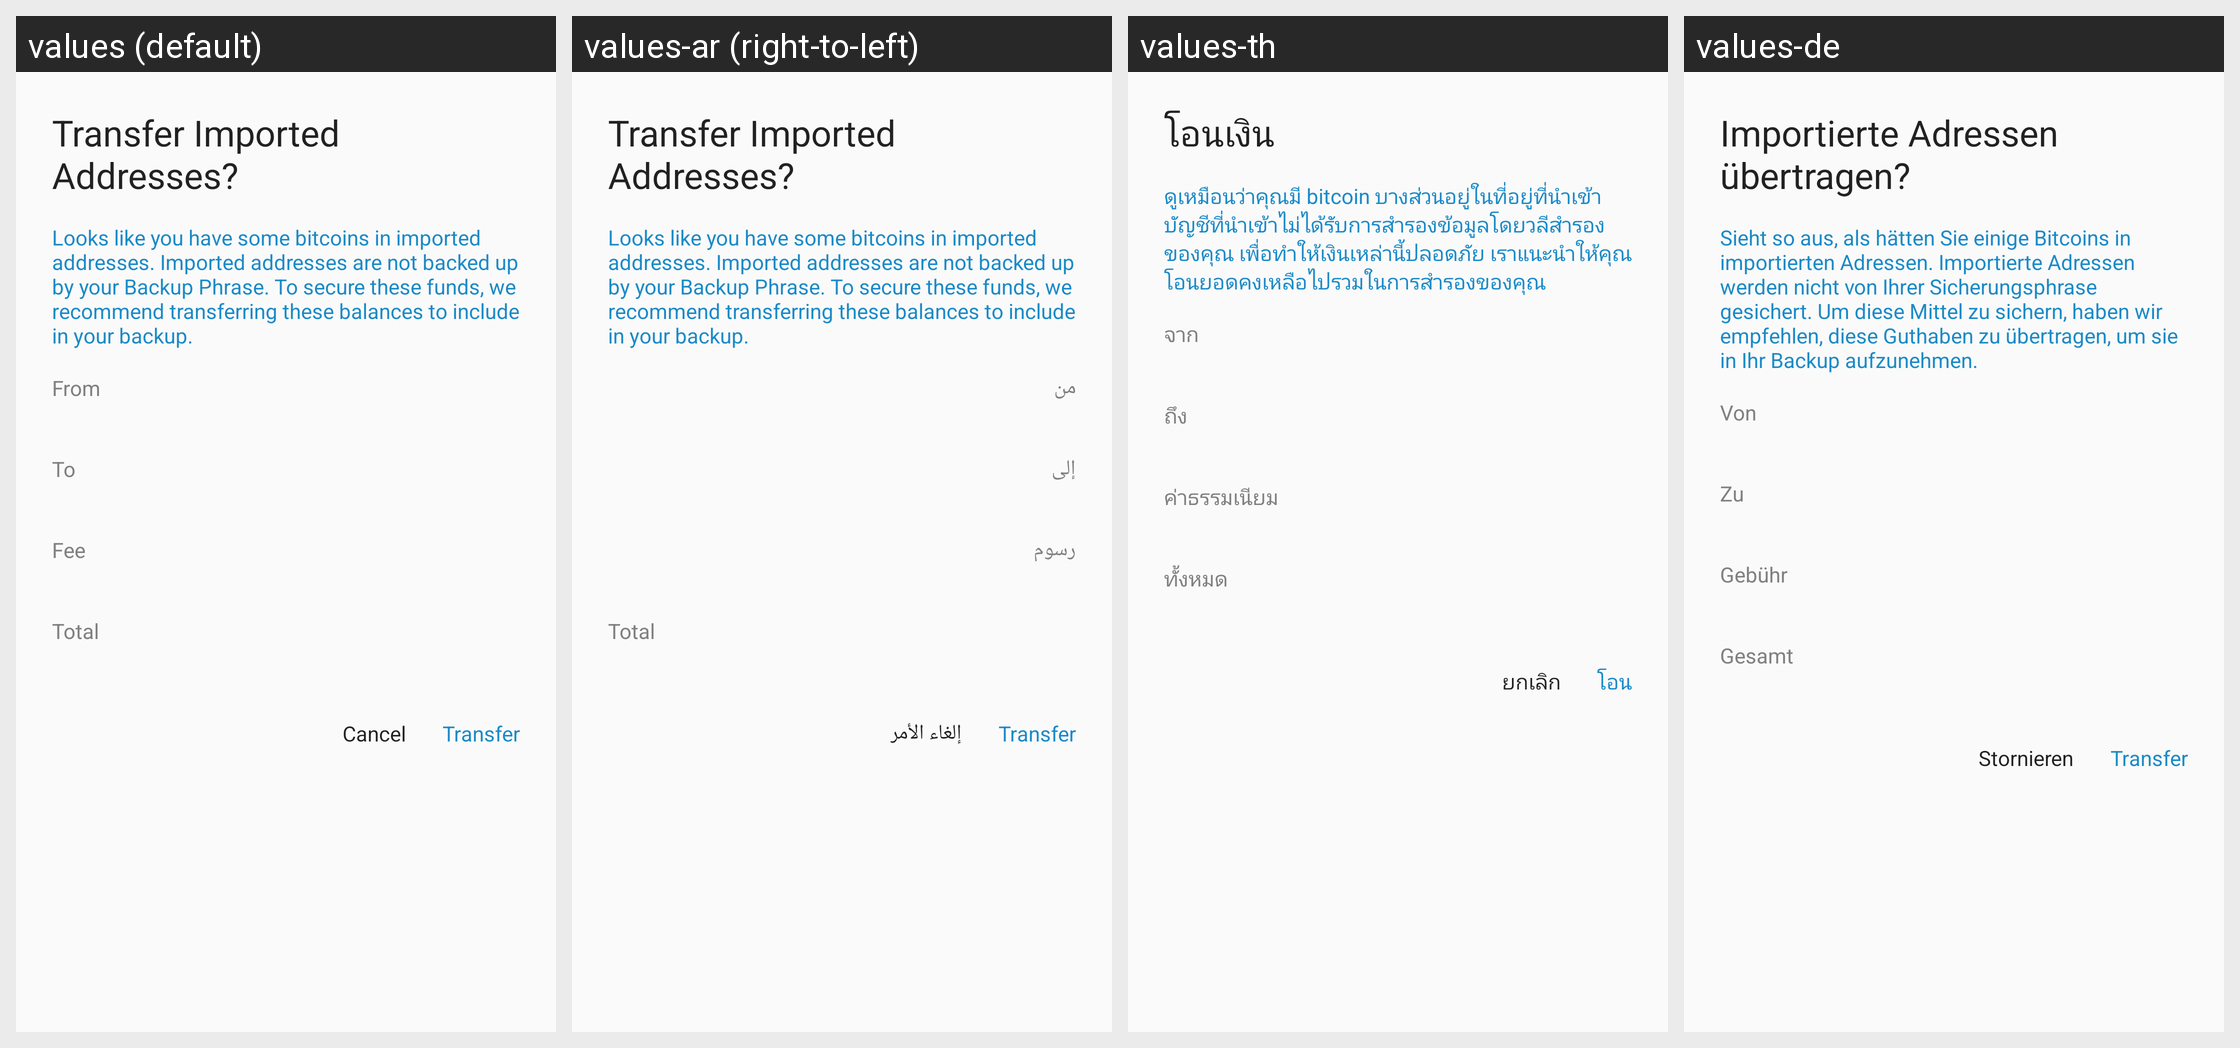

For this localized Android screen grid, give each drawn string resource with its value in every locale shown.
Android screen res/layout/alert_transfer_funds.xml rendered under 4 locales, left to right: values (default), values-ar (right-to-left), values-th, values-de. Device: Nexus 5 (rendered at 1080×1920; each locale shown at half size, 540×960, under a caption strip naming it); theme AppTheme.
Other locales in the repository, not shown: values-bg, values-ca, values-cs, values-da, values-el, values-es, values-es-rMX, values-fi, values-fr, values-he, values-hi, values-hu, values-id, values-it, values-ja, values-ko, values-ms, values-nl, values-no, values-pl, values-pt, values-pt-rBR, values-ro, values-ru, values-sl, values-sv, values-tr, values-uk, values-vi, values-zh-rCN, values-zh-rTW.
Strings drawn on this screen, with the default value and each locale's value (text and hints the layout hard-codes, and strings that could not be matched under every locale, appear in the picture but are not listed):

transfer_funds
  values: Transfer Imported Addresses?
  values-ar: Transfer Imported Addresses?  [not translated; the default value is used]
  values-th: โอนเงิน
  values-de: Importierte Adressen übertragen?

transfer_recommend
  values: Looks like you have some bitcoins in imported addresses. Imported addresses are not backed up by your Backup Phrase. To secure these funds, we recommend transferring these balances to include in your backup.
  values-ar: Looks like you have some bitcoins in imported addresses. Imported addresses are not backed up by your Backup Phrase. To secure these funds, we recommend transferring these balances to include in your backup.  [not translated; the default value is used]
  values-th: ดูเหมือนว่าคุณมี bitcoin บางส่วนอยู่ในที่อยู่ที่นำเข้า บัญชีที่นำเข้าไม่ได้รับการสำรองข้อมูลโดยวลีสำรองของคุณ เพื่อทำให้เงินเหล่านี้ปลอดภัย เราแนะนำให้คุณโอนยอดคงเหลือไปรวมในการสำรองของคุณ
  values-de: Sieht so aus, als hätten Sie einige Bitcoins in importierten Adressen. Importierte Adressen werden nicht von Ihrer Sicherungsphrase gesichert. Um diese Mittel zu sichern, haben wir empfehlen, diese Guthaben zu übertragen, um sie in Ihr Backup aufzunehmen.

from
  values: From
  values-ar: من
  values-th: จาก
  values-de: Von

to
  values: To
  values-ar: إلى
  values-th: ถึง
  values-de: Zu

fee
  values: Fee
  values-ar: رسوم
  values-th: ค่าธรรมเนียม
  values-de: Gebühr

total
  values: Total
  values-ar: Total  [not translated; the default value is used]
  values-th: ทั้งหมด
  values-de: Gesamt

cancel
  values: Cancel
  values-ar: إلغاء الأمر
  values-th: ยกเลิก
  values-de: Stornieren

transfer
  values: Transfer
  values-ar: Transfer  [not translated; the default value is used]
  values-th: โอน
  values-de: Transfer
